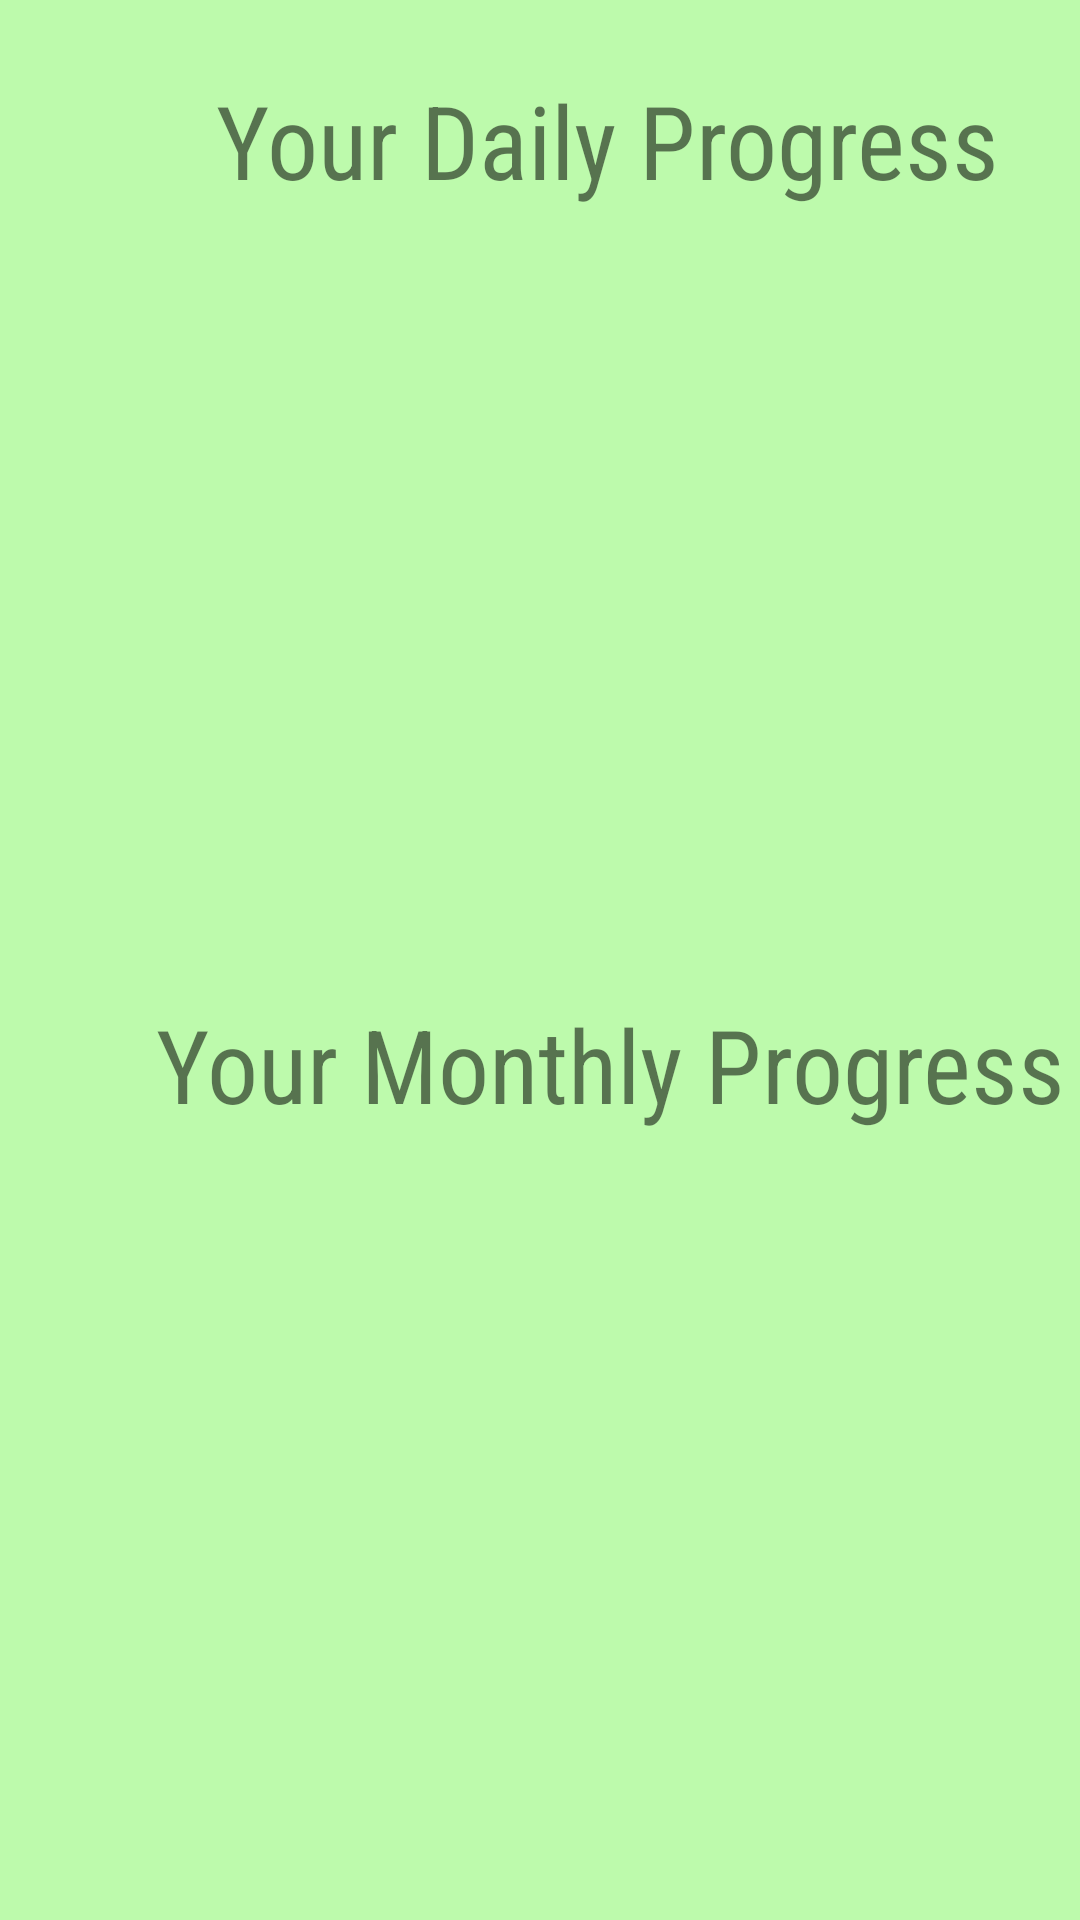

Write the Android layout XML for this screen, with the resource values it uses.
<!-- AndroidManifest.xml: application theme Theme.TechnoMypart -->
<!-- res/layout/activity_check_your_record.xml -->
<?xml version="1.0" encoding="utf-8"?>
<androidx.constraintlayout.widget.ConstraintLayout xmlns:android="http://schemas.android.com/apk/res/android"
    xmlns:app="http://schemas.android.com/apk/res-auto"
    xmlns:tools="http://schemas.android.com/tools"
    android:layout_width="match_parent"
    android:layout_height="match_parent"
    android:background="#BDFAAC"
    tools:context=".checkYourRecord">

    <TextView
        android:id="@+id/textView29"
        android:layout_width="wrap_content"
        android:layout_height="wrap_content"
        android:layout_marginStart="72dp"
        android:layout_marginTop="24dp"
        android:fontFamily="sans-serif-condensed"
        android:text="Your Daily Progress"
        android:textSize="34sp"
        app:layout_constraintStart_toStartOf="parent"
        app:layout_constraintTop_toTopOf="parent" />

    <TextView
        android:id="@+id/textView30"
        android:layout_width="wrap_content"
        android:layout_height="wrap_content"
        android:layout_marginStart="52dp"
        android:layout_marginTop="332dp"
        android:fontFamily="sans-serif-condensed"
        android:text="Your Monthly Progress"
        android:textSize="34sp"
        app:layout_constraintStart_toStartOf="parent"
        app:layout_constraintTop_toTopOf="parent" />
</androidx.constraintlayout.widget.ConstraintLayout>
<!-- resources referenced by this layout -->
<resources>
  <style name="Theme.TechnoMypart" parent="Theme.MaterialComponents.DayNight.DarkActionBar">
          
          <item name="colorPrimary">@color/purple_500</item>
          <item name="colorPrimaryVariant">@color/purple_700</item>
          <item name="colorOnPrimary">@color/white</item>
          
          <item name="colorSecondary">@color/teal_200</item>
          <item name="colorSecondaryVariant">@color/teal_700</item>
          <item name="colorOnSecondary">@color/black</item>
          
          <item name="android:statusBarColor" tools:targetApi="l">?attr/colorPrimaryVariant</item>
          
      </style>
  <!-- not gathered from this repository: default colours our renderer supplied (Android Studio template values) -->
  <color name="purple_500">#FF6200EE</color>
  <color name="purple_700">#FF3700B3</color>
  <color name="teal_200">#FF03DAC5</color>
  <color name="teal_700">#FF018786</color>
  <color name="black">#FF000000</color>
  <color name="white">#FFFFFFFF</color>
</resources>
